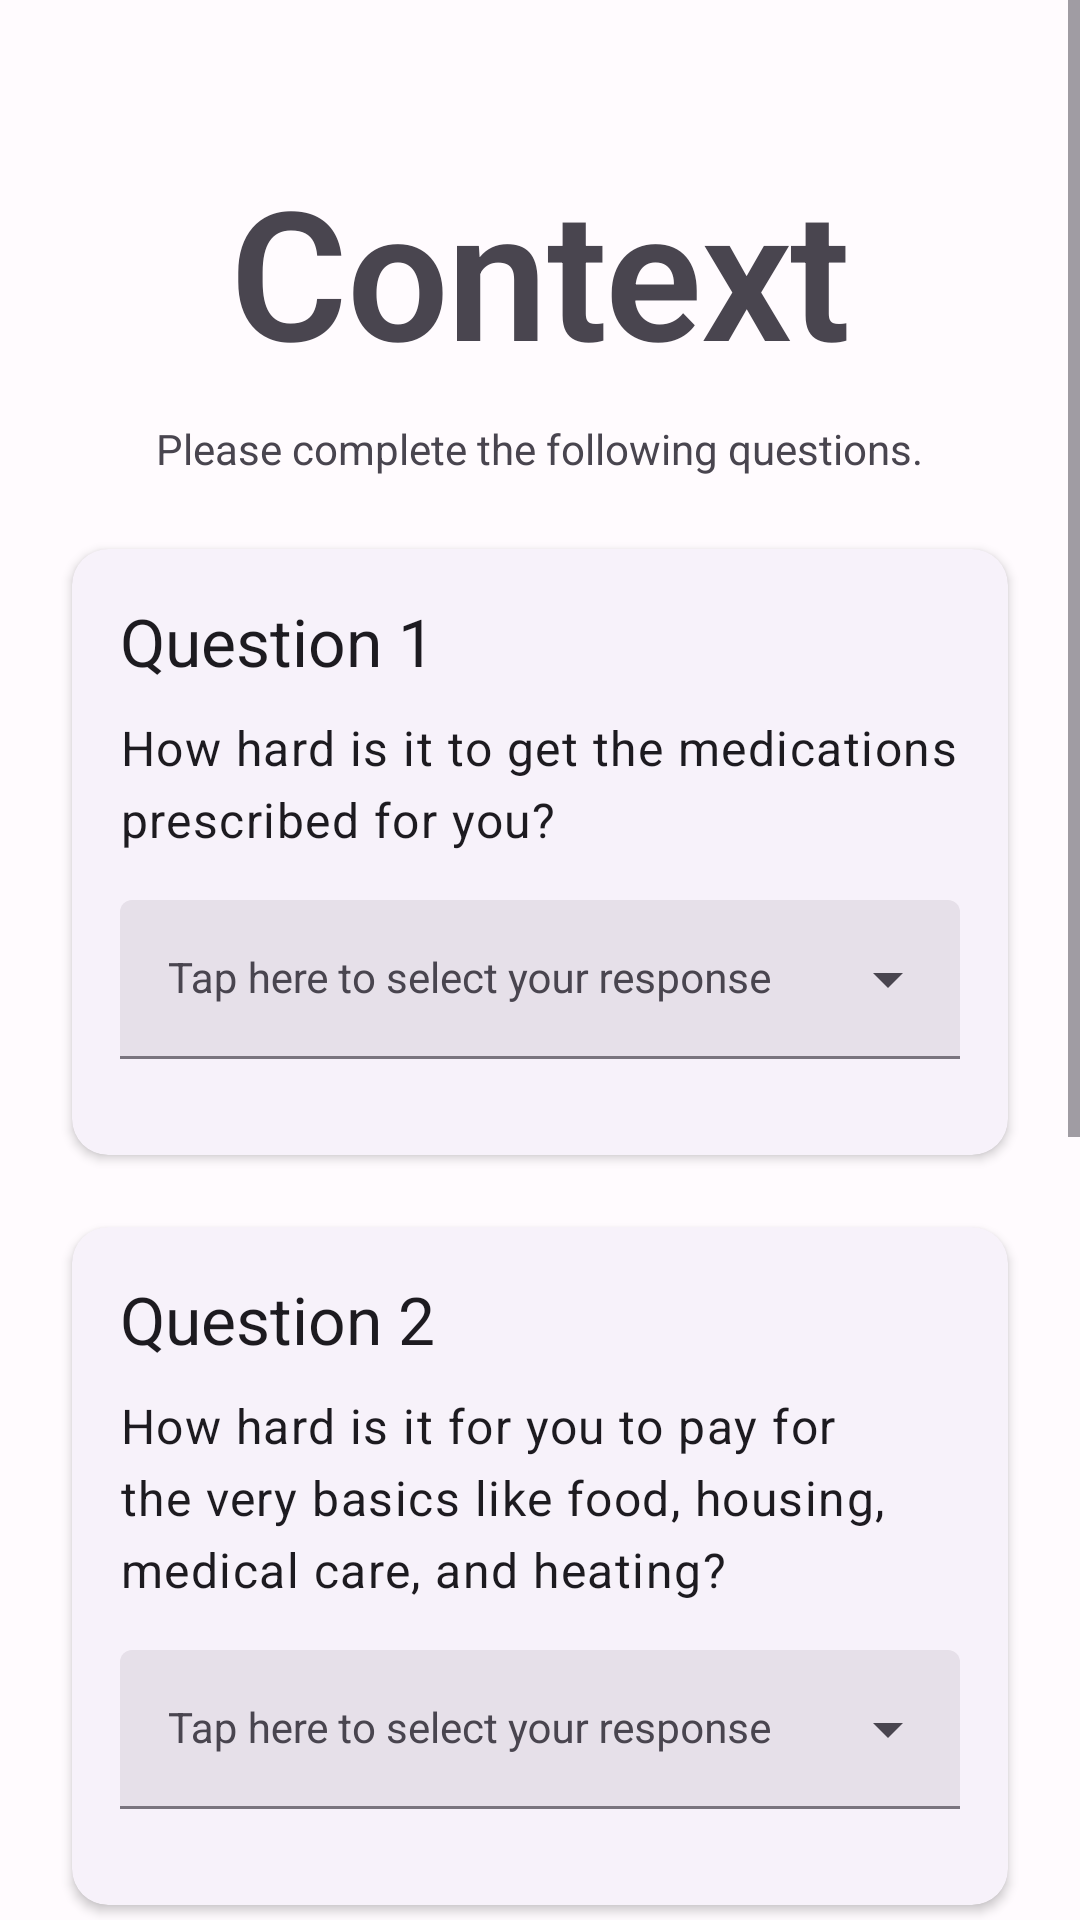

Android layout source for this screen:
<!-- AndroidManifest.xml: application theme AppTheme -->
<!-- res/layout/questionnaire_context.xml -->
<?xml version="1.0" encoding="utf-8"?>
<androidx.constraintlayout.widget.ConstraintLayout xmlns:android="http://schemas.android.com/apk/res/android"
    xmlns:app="http://schemas.android.com/apk/res-auto"
    xmlns:tools="http://schemas.android.com/tools"
    android:layout_width="match_parent"
    android:layout_height="match_parent"
    tools:context=".surveys.ContextFragment">

    <ScrollView
        android:layout_width="match_parent"
        android:layout_height="match_parent"
        app:layout_constraintBottom_toBottomOf="parent"
        app:layout_constraintEnd_toEndOf="parent"
        app:layout_constraintStart_toStartOf="parent"
        app:layout_constraintTop_toTopOf="parent">

        <LinearLayout
            android:layout_width="match_parent"
            android:layout_height="wrap_content"
            android:gravity="center"
            android:orientation="vertical">

            <TextView
                android:id="@+id/heading"
                style="@style/TextAppearance.MaterialComponents.Headline2"
                android:layout_width="match_parent"
                android:layout_height="wrap_content"
                android:layout_marginTop="50dp"
                android:gravity="center"
                android:text="Context"
                android:textStyle="bold" />

            <TextView
                android:id="@+id/instructions"
                android:layout_width="wrap_content"
                android:layout_height="wrap_content"
                android:layout_marginLeft="50dp"
                android:layout_marginTop="10dp"
                android:layout_marginRight="50dp"
                android:gravity="center"
                android:text="Please complete the following questions." />

            <com.google.android.material.card.MaterialCardView
                style="@style/Widget.Material3.CardView.Elevated"
                android:layout_width="match_parent"
                android:layout_height="wrap_content"
                android:layout_marginStart="24dp"
                android:layout_marginTop="24dp"
                android:layout_marginEnd="24dp"
                app:cardElevation="2dp"
                app:contentPadding="16dp">

                <LinearLayout
                    android:layout_width="match_parent"
                    android:layout_height="match_parent"
                    android:orientation="vertical">

                    <TextView
                        style="@style/TextAppearance.Material3.TitleLarge"
                        android:layout_width="wrap_content"
                        android:layout_height="wrap_content"
                        android:text="Question 1" />

                    <TextView
                        style="@style/TextAppearance.Material3.BodyLarge"
                        android:layout_width="wrap_content"
                        android:layout_height="wrap_content"
                        android:layout_marginTop="10dp"
                        android:text="How hard is it to get the medications prescribed for you?" />

                    <com.google.android.material.textfield.TextInputLayout
                        android:id="@+id/q1"
                        style="@style/Widget.Material3.TextInputLayout.FilledBox.ExposedDropdownMenu"
                        android:layout_width="match_parent"
                        android:layout_height="wrap_content"
                        android:layout_marginTop="16dp"
                        android:layout_marginBottom="16dp"
                        android:hint="Tap here to select your response">

                        <AutoCompleteTextView
                            style="@style/Widget.MaterialComponents.TextInputLayout.OutlinedBox"
                            android:layout_width="match_parent"
                            android:layout_height="wrap_content"
                            android:inputType="none"
                            app:simpleItems="@array/Context_firstSet_responses_array" />

                    </com.google.android.material.textfield.TextInputLayout>

                </LinearLayout>

            </com.google.android.material.card.MaterialCardView>

            <com.google.android.material.card.MaterialCardView
                style="@style/Widget.Material3.CardView.Elevated"
                android:layout_width="match_parent"
                android:layout_height="wrap_content"
                android:layout_marginStart="24dp"
                android:layout_marginTop="24dp"
                android:layout_marginEnd="24dp"
                app:cardElevation="2dp"
                app:contentPadding="16dp">

                <LinearLayout
                    android:layout_width="match_parent"
                    android:layout_height="match_parent"
                    android:orientation="vertical">

                    <TextView
                        style="@style/TextAppearance.Material3.TitleLarge"
                        android:layout_width="wrap_content"
                        android:layout_height="wrap_content"
                        android:text="Question 2" />

                    <TextView
                        style="@style/TextAppearance.Material3.BodyLarge"
                        android:layout_width="wrap_content"
                        android:layout_height="wrap_content"
                        android:layout_marginTop="10dp"
                        android:text="How hard is it for you to pay for the very basics like food, housing, medical care, and heating?" />

                    <com.google.android.material.textfield.TextInputLayout
                        android:id="@+id/q2"
                        style="@style/Widget.Material3.TextInputLayout.FilledBox.ExposedDropdownMenu"
                        android:layout_width="match_parent"
                        android:layout_height="wrap_content"
                        android:layout_marginTop="16dp"
                        android:layout_marginBottom="16dp"
                        android:hint="Tap here to select your response">

                        <AutoCompleteTextView
                            style="@style/Widget.MaterialComponents.TextInputLayout.OutlinedBox"
                            android:layout_width="match_parent"
                            android:layout_height="wrap_content"
                            android:inputType="none"
                            app:simpleItems="@array/Context_firstSet_responses_array" />

                    </com.google.android.material.textfield.TextInputLayout>

                </LinearLayout>

            </com.google.android.material.card.MaterialCardView>

            <com.google.android.material.card.MaterialCardView
                style="@style/Widget.Material3.CardView.Elevated"
                android:layout_width="match_parent"
                android:layout_height="wrap_content"
                android:layout_marginStart="24dp"
                android:layout_marginTop="24dp"
                android:layout_marginEnd="24dp"
                app:cardElevation="2dp"
                app:contentPadding="16dp">

                <LinearLayout
                    android:layout_width="match_parent"
                    android:layout_height="match_parent"
                    android:orientation="vertical">

                    <TextView
                        style="@style/TextAppearance.Material3.TitleLarge"
                        android:layout_width="wrap_content"
                        android:layout_height="wrap_content"
                        android:text="Question 3" />

                    <TextView
                        style="@style/TextAppearance.Material3.BodyLarge"
                        android:layout_width="wrap_content"
                        android:layout_height="wrap_content"
                        android:layout_marginTop="10dp"
                        android:text="In the past 12 months, has lack of reliable transportation kept you from medical appointments, meetings, work or from getting things needed for daily living?" />

                    <com.google.android.material.textfield.TextInputLayout
                        android:id="@+id/q3"
                        style="@style/Widget.Material3.TextInputLayout.FilledBox.ExposedDropdownMenu"
                        android:layout_width="match_parent"
                        android:layout_height="wrap_content"
                        android:layout_marginTop="16dp"
                        android:layout_marginBottom="16dp"
                        android:hint="Tap here to select your response">

                        <AutoCompleteTextView
                            style="@style/Widget.MaterialComponents.TextInputLayout.OutlinedBox"
                            android:layout_width="match_parent"
                            android:layout_height="wrap_content"
                            android:inputType="none"
                            app:simpleItems="@array/Context_secondSet_responses_array" />

                    </com.google.android.material.textfield.TextInputLayout>

                </LinearLayout>

            </com.google.android.material.card.MaterialCardView>


            <Button
                android:id="@+id/buttonSubmitSurvey"
                android:layout_width="match_parent"
                android:layout_height="wrap_content"
                android:layout_marginLeft="24dp"
                android:layout_marginTop="50dp"
                android:layout_marginRight="24dp"
                android:layout_marginBottom="50dp"
                android:onClick="onClick"
                android:text="Finish" />

        </LinearLayout>
    </ScrollView>
</androidx.constraintlayout.widget.ConstraintLayout>
<!-- resources referenced by this layout -->
<resources>
  <string-array name="Context_firstSet_responses_array">
          <item>Very hard</item>
          <item>Somewhat hard</item>
          <item>Not hard at all</item>
      </string-array>
  <string-array name="Context_secondSet_responses_array">
          <item>Yes</item>
          <item>No</item>
      </string-array>
  <color name="md_theme_light_primary">#6750A4</color>
  <color name="md_theme_light_onPrimary">#FFFFFF</color>
  <color name="md_theme_light_primaryContainer">#EADDFF</color>
  <color name="md_theme_light_onPrimaryContainer">#21005D</color>
  <color name="md_theme_light_secondary">#625B71</color>
  <color name="md_theme_light_onSecondary">#FFFFFF</color>
  <color name="md_theme_light_secondaryContainer">#E8DEF8</color>
  <color name="md_theme_light_onSecondaryContainer">#1D192B</color>
  <color name="md_theme_light_tertiary">#7D5260</color>
  <color name="md_theme_light_onTertiary">#FFFFFF</color>
  <color name="md_theme_light_tertiaryContainer">#FFD8E4</color>
  <color name="md_theme_light_onTertiaryContainer">#31111D</color>
  <color name="md_theme_light_error">#B3261E</color>
  <color name="md_theme_light_onError">#FFFFFF</color>
  <color name="md_theme_light_errorContainer">#F9DEDC</color>
  <color name="md_theme_light_onErrorContainer">#410E0B</color>
  <color name="md_theme_light_outline">#79747E</color>
  <color name="md_theme_light_background">#FFFBFE</color>
  <color name="md_theme_light_onBackground">#1C1B1F</color>
  <color name="md_theme_light_surface">#FFFBFE</color>
  <color name="md_theme_light_onSurface">#1C1B1F</color>
  <color name="md_theme_light_surfaceVariant">#E7E0EC</color>
  <color name="md_theme_light_onSurfaceVariant">#49454F</color>
  <color name="md_theme_light_inverseSurface">#313033</color>
  <color name="md_theme_light_inverseOnSurface">#F4EFF4</color>
  <color name="md_theme_light_inversePrimary">#D0BCFF</color>
</resources>
